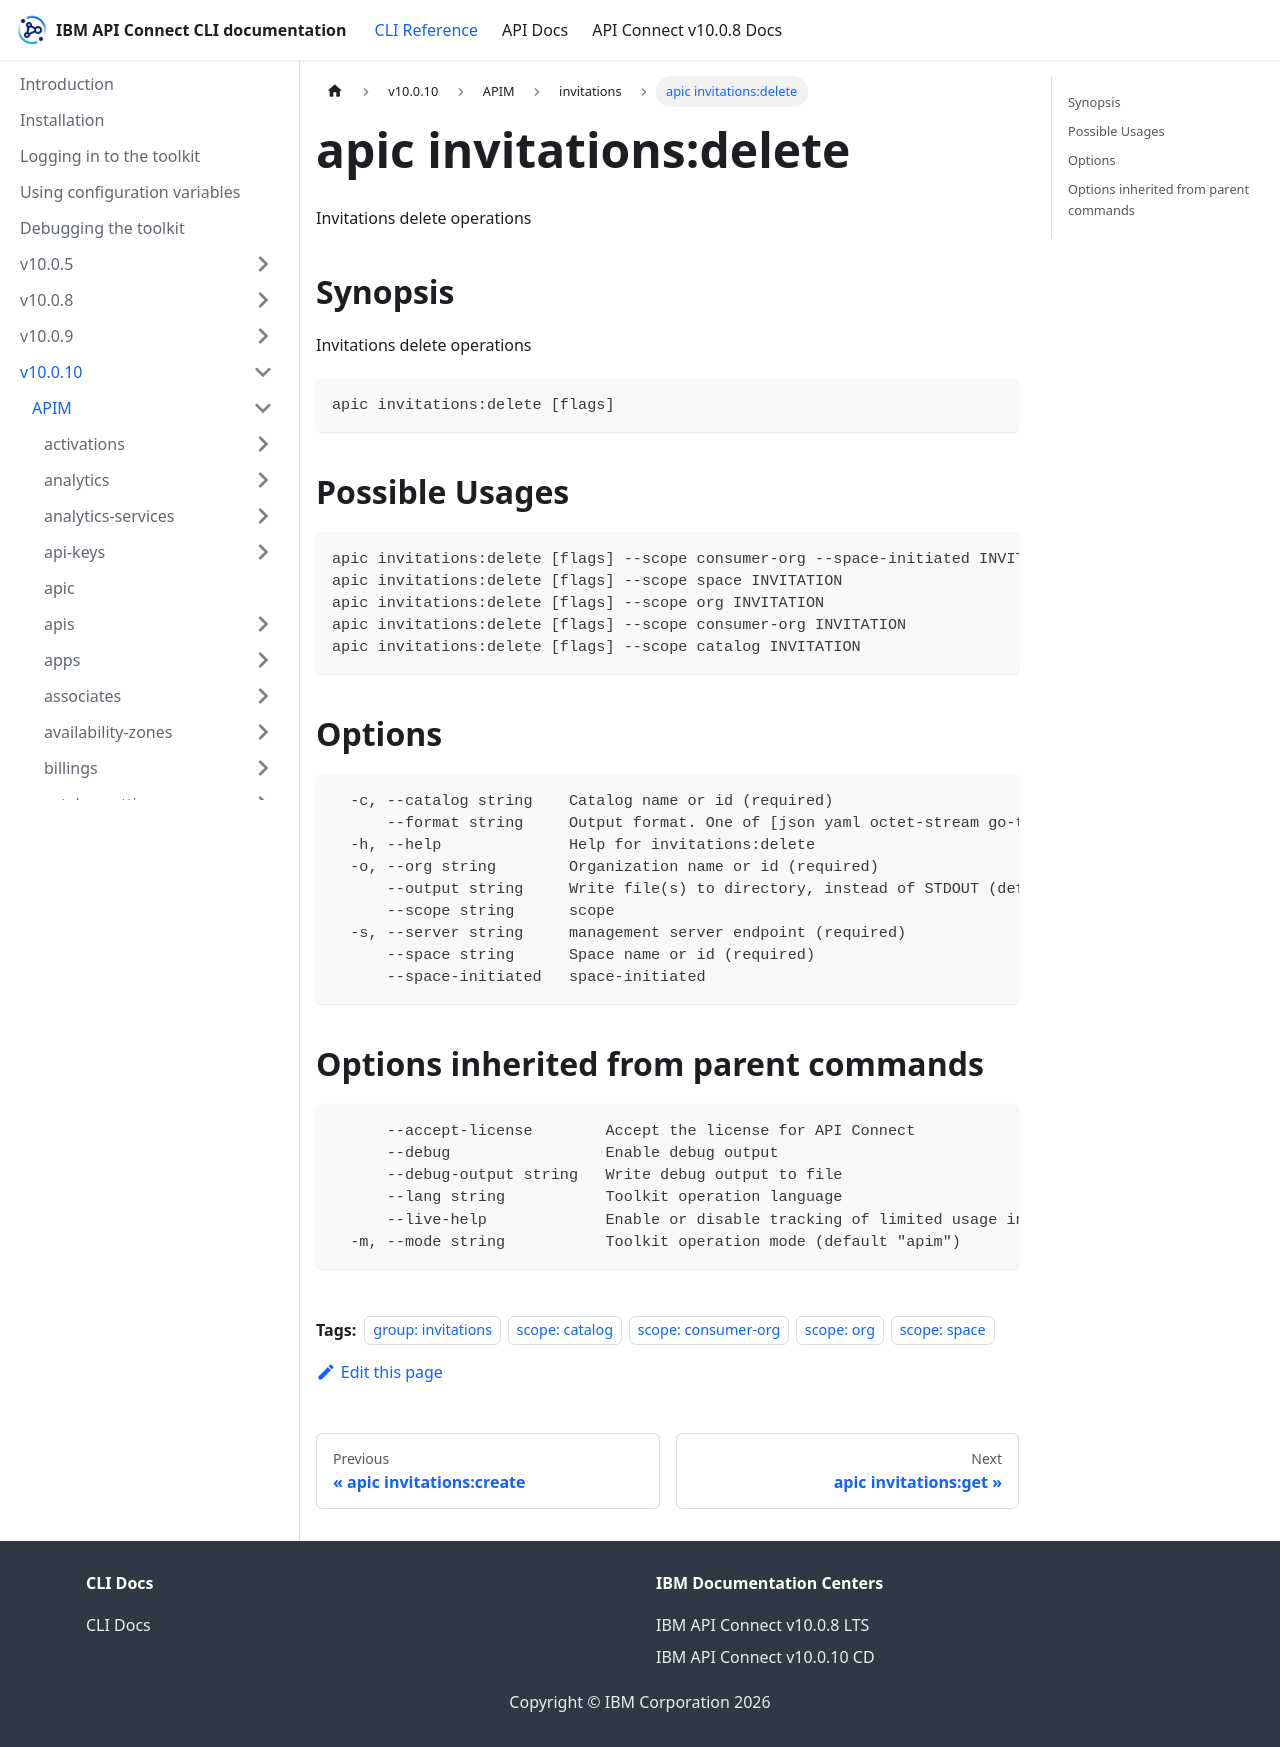

repository: ibm-apiconnect/clidocs · page: docs/v10010/apim/invitations/apic_invitations_delete.html · generator: docusaurus

---
tags:
- "group: invitations"
- "scope: catalog"
- "scope: consumer-org"
- "scope: org"
- "scope: space"
---
# apic invitations:delete

Invitations delete operations

## Synopsis

Invitations delete operations

```
apic invitations:delete [flags]
```

## Possible Usages

```
apic invitations:delete [flags] --scope consumer-org --space-initiated INVITATION
apic invitations:delete [flags] --scope space INVITATION
apic invitations:delete [flags] --scope org INVITATION
apic invitations:delete [flags] --scope consumer-org INVITATION
apic invitations:delete [flags] --scope catalog INVITATION
```

## Options

```
  -c, --catalog string    Catalog name or id (required)
      --format string     Output format. One of [json yaml octet-stream go-template=... go-template-file=...], defaults to yaml.
  -h, --help              Help for invitations:delete
  -o, --org string        Organization name or id (required)
      --output string     Write file(s) to directory, instead of STDOUT (default "-")
      --scope string      scope
  -s, --server string     management server endpoint (required)
      --space string      Space name or id (required)
      --space-initiated   space-initiated
```

## Options inherited from parent commands

```
      --accept-license        Accept the license for API Connect
      --debug                 Enable debug output
      --debug-output string   Write debug output to file
      --lang string           Toolkit operation language
      --live-help             Enable or disable tracking of limited usage information
  -m, --mode string           Toolkit operation mode (default "apim")
```
